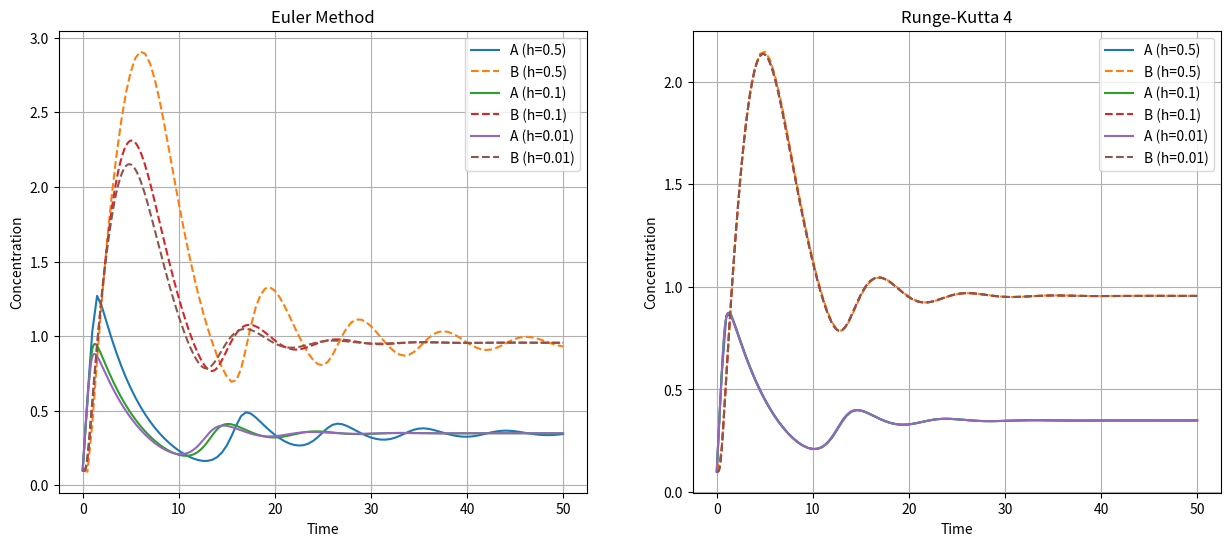

Recreate this plot in Python.
import numpy as np
import matplotlib.pyplot as plt

def gene_regulatory_network(t, state, params):
    A, B = state
    k1, k2, K1, K2, n, gamma = params
    dA_dt = k1/(1 + (B/K2)**n) - gamma*A  # Protein A production (repressed by B) and degradation
    dB_dt = k2*(A**n)/(K1**n + A**n) - gamma*B # Protein B production (activated by A) and degradation
    return np.array([dA_dt, dB_dt])

def euler_method(f, t_span, y0, h, params):
    t_start, t_end = t_span
    n_steps = int((t_end - t_start) / h)
    t = np.linspace(t_start, t_end, n_steps + 1)
    y = np.zeros((n_steps + 1, len(y0)))
    y[0] = y0
    for i in range(n_steps):
        y[i + 1] = y[i] + h * f(t[i], y[i], params)
    return t, y

def runge_kutta4(f, t_span, y0, h, params):
    t_start, t_end = t_span
    n_steps = int((t_end - t_start) / h)
    t = np.linspace(t_start, t_end, n_steps + 1)
    y = np.zeros((n_steps + 1, len(y0)))
    y[0] = y0
    for i in range(n_steps):
        k1 = h * f(t[i], y[i], params)
        k2 = h * f(t[i] + 0.5*h, y[i] + 0.5*k1, params)
        k3 = h * f(t[i] + 0.5*h, y[i] + 0.5*k2, params)
        k4 = h * f(t[i] + h, y[i] + k3, params)
        y[i + 1] = y[i] + (k1 + 2*k2 + 2*k3 + k4) / 6
    return t, y

# Parameters representing realistic biological values
params = [1.0,    # k1: maximum production rate of A
          1.0,    # k2: maximum production rate of B
          0.5,    # K1: activation threshold for B
          0.5,    # K2: repression threshold for A
          4,      # n: Hill coefficient (cooperativity)
          0.2]     # gamma: protein degradation rate

# Initial protein concentrations
y0 = np.array([0.1, 0.1])

# Simulate using both methods with different step sizes
h_values = [0.5, 0.1, 0.01]  # Different step sizes to compare
t_span = (0, 50)  # Time span

# Create the comparison plot
plt.figure(figsize=(15, 6))

# Euler method plot
plt.subplot(1, 2, 1)
for h in h_values:
    t, sol = euler_method(gene_regulatory_network, t_span, y0, h, params)
    plt.plot(t, sol[:,0], '-', label=f'A (h={h})')
    plt.plot(t, sol[:,1], '--', label=f'B (h={h})')
plt.xlabel('Time')
plt.ylabel('Concentration')
plt.title('Euler Method')
plt.legend()
plt.grid(True)

# RK4 method plot
plt.subplot(1, 2, 2)
for h in h_values:
    t, sol = runge_kutta4(gene_regulatory_network, t_span, y0, h, params)
    plt.plot(t, sol[:,0], '-', label=f'A (h={h})')
    plt.plot(t, sol[:,1], '--', label=f'B (h={h})')
plt.xlabel('Time')
plt.ylabel('Concentration')
plt.title('Runge-Kutta 4')
plt.legend()
plt.grid(True)
plt.show()
